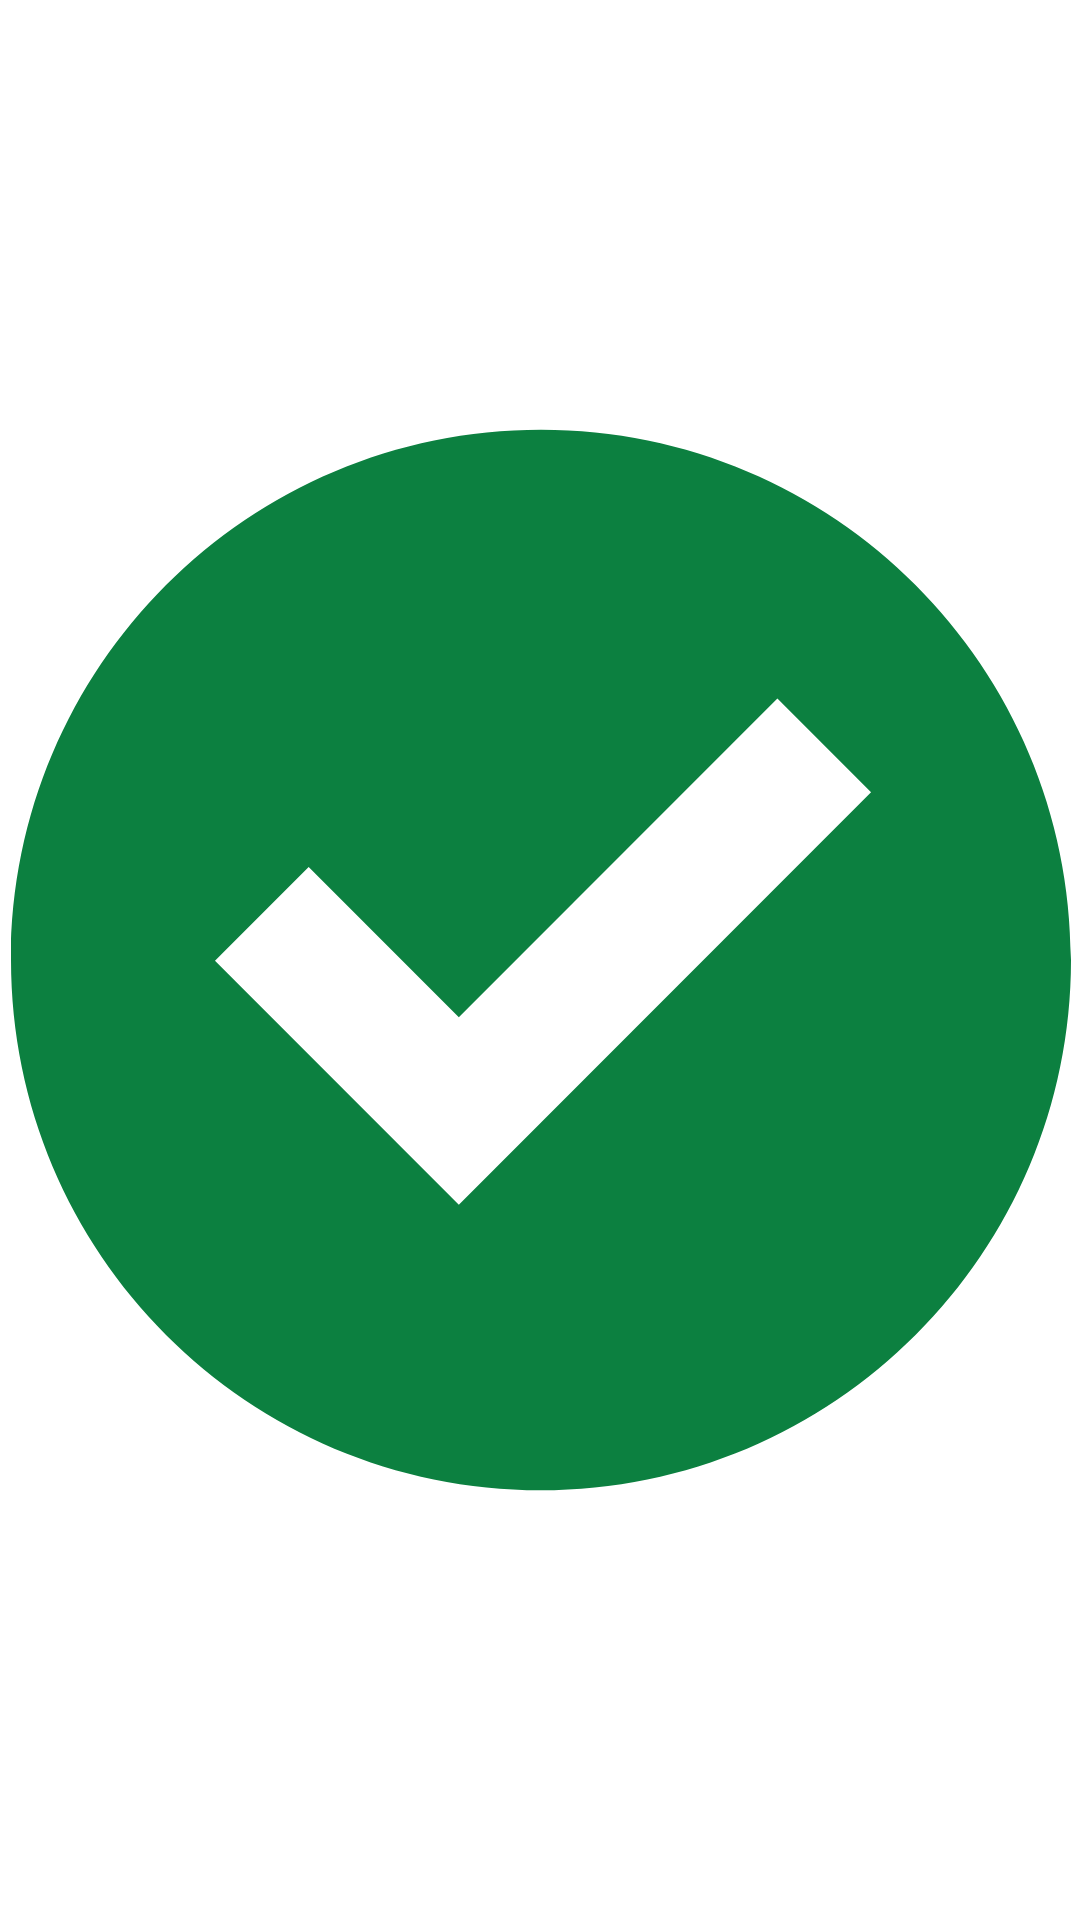

Reconstruct the res/layout file that produces this screen, plus the resources it refers to.
<!-- AndroidManifest.xml: application theme Theme.FunSpeak -->
<!-- res/layout/activity_correct.xml -->
<?xml version="1.0" encoding="utf-8"?>
<androidx.constraintlayout.widget.ConstraintLayout xmlns:android="http://schemas.android.com/apk/res/android"
    xmlns:app="http://schemas.android.com/apk/res-auto"
    xmlns:tools="http://schemas.android.com/tools"
    android:layout_width="match_parent"
    android:layout_height="match_parent"
    tools:context=".views.Correct">


    <ImageView
        android:id="@+id/imageView"
        android:layout_width="500dp"
        android:layout_height="500dp"
        app:layout_constraintBottom_toBottomOf="parent"
        app:layout_constraintEnd_toEndOf="parent"
        app:layout_constraintStart_toStartOf="parent"
        app:layout_constraintTop_toTopOf="parent"
        app:srcCompat="@drawable/ic_correct" />
</androidx.constraintlayout.widget.ConstraintLayout>
<!-- resources referenced by this layout -->
<resources>
  <!-- drawable ic_correct (drawable) -->
  <vector xmlns:android="http://schemas.android.com/apk/res/android"
      android:width="595.28dp"
      android:height="841.89dp"
      android:viewportWidth="595.28"
      android:viewportHeight="841.89">
    <path
        android:pathData="M297.64,123.305C133.268,123.305 0,256.573 0,420.945s133.268,297.64 297.64,297.64s297.64,-133.268 297.64,-297.64S462.012,123.305 297.64,123.305zM251.506,558.287l-136.952,-136.97l52.608,-52.608l84.325,84.362l178.9,-178.9l52.608,52.608L251.506,558.287z"
        android:fillColor="#0C8040"/>
  </vector>
  <style name="Theme.FunSpeak" parent="Theme.MaterialComponents.Light.NoActionBar">
          
          <item name="colorPrimary">@color/purple_500</item>
          <item name="colorPrimaryVariant">@color/teal_700</item>
          <item name="colorOnPrimary">@color/white</item>
          
          <item name="colorSecondary">@color/teal_200</item>
          <item name="colorSecondaryVariant">@color/teal_700</item>
          <item name="colorOnSecondary">@color/black</item>
          
          <item name="android:statusBarColor" tools:targetApi="l">?attr/colorPrimaryVariant</item>
          
      </style>
  <color name="purple_500">#FF6200EE</color>
  <color name="teal_700">#FF018786</color>
  <color name="white">#FFFFFFFF</color>
  <color name="teal_200">#FF03DAC5</color>
  <color name="black">#FF000000</color>
</resources>
